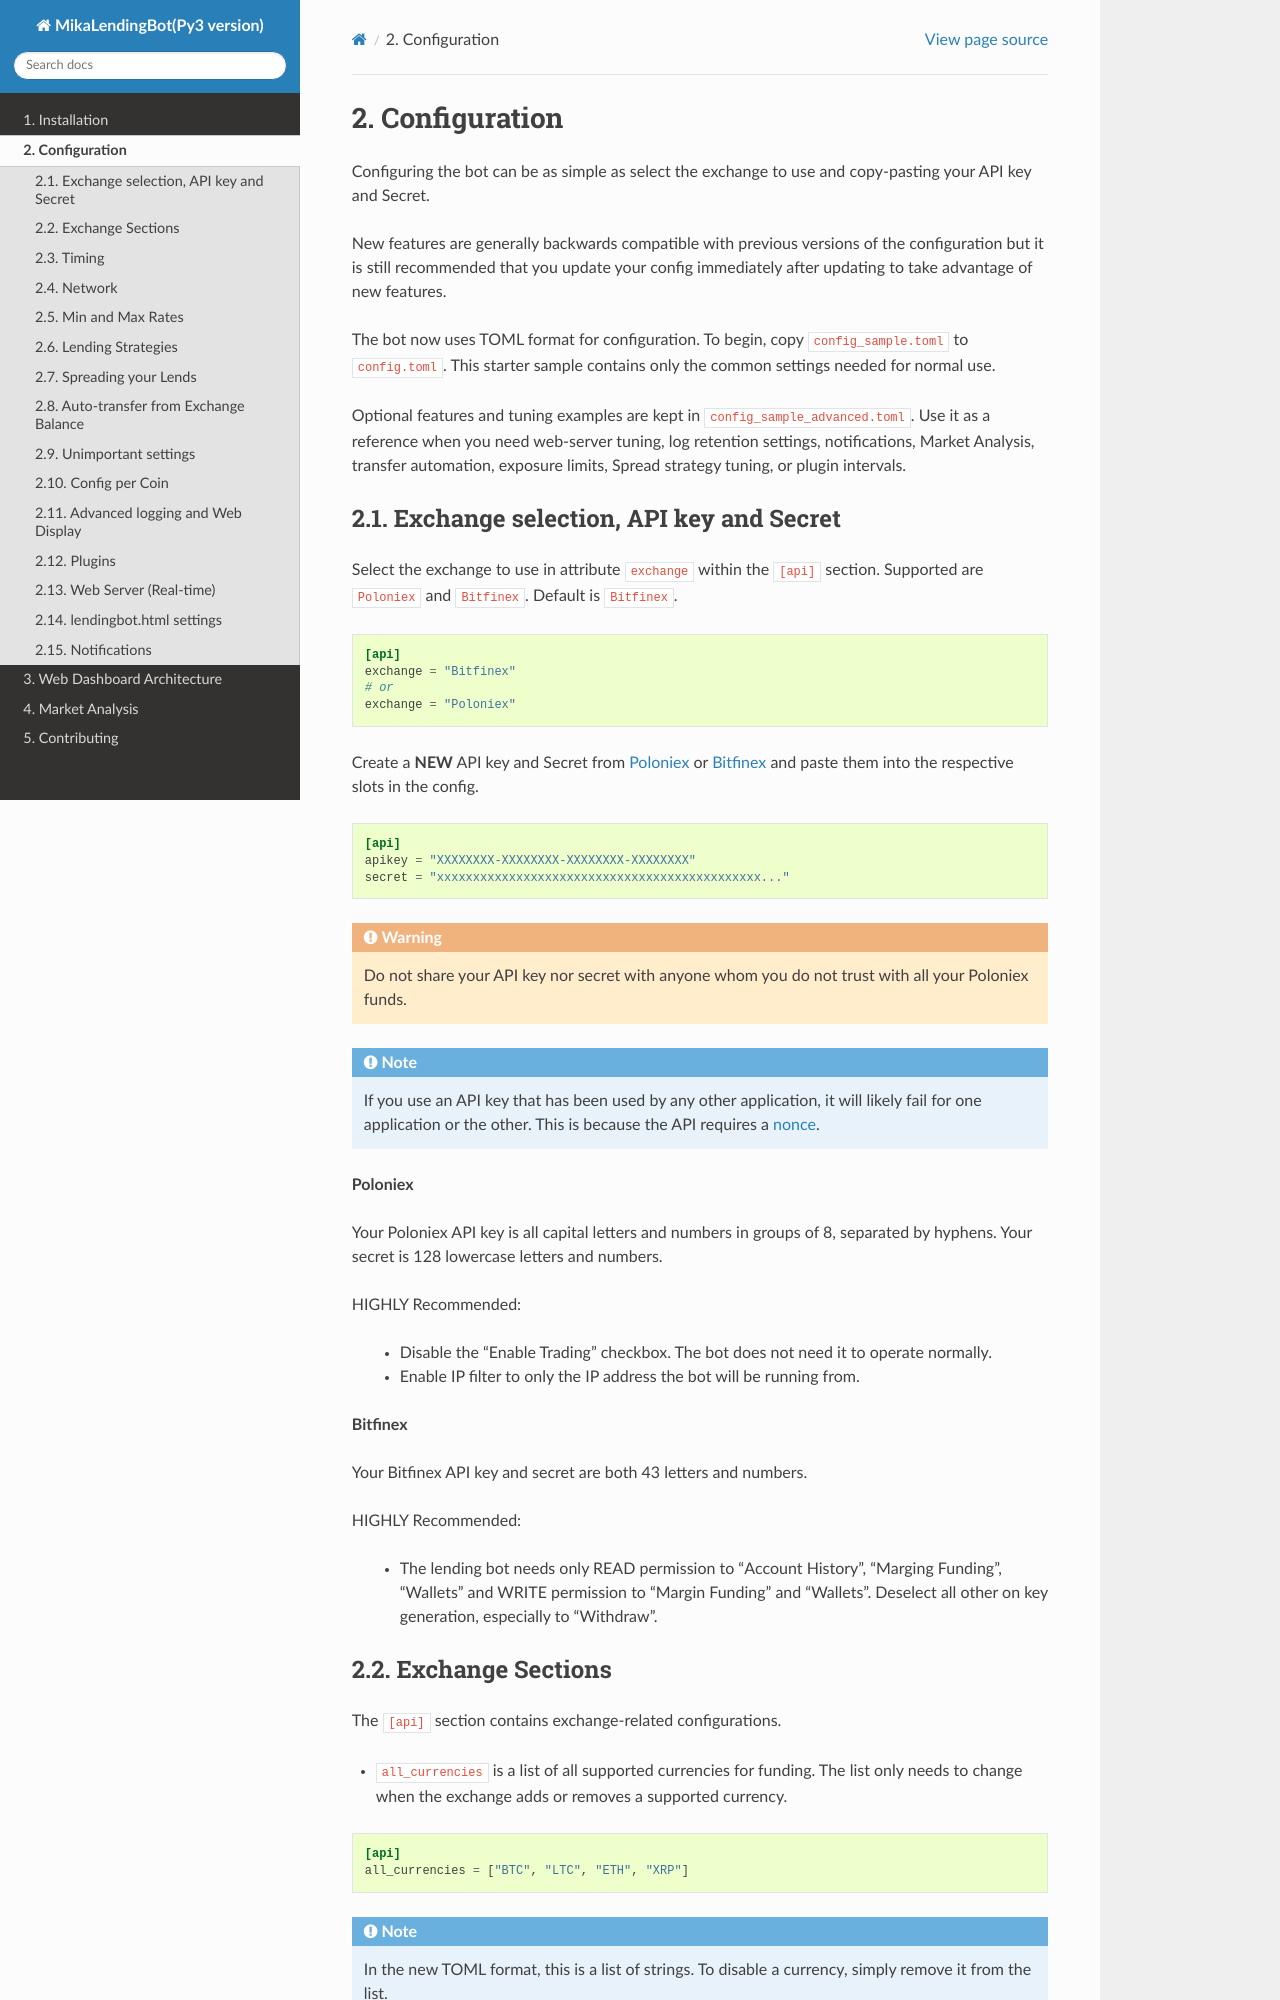

repository: Carton/MikaLendingBot · page: configuration.html · generator: sphinx

.. _configuration-section:

Configuration
=============

Configuring the bot can be as simple as select the exchange to use and copy-pasting your API key and Secret.

New features are generally backwards compatible with previous versions of the configuration but it is still recommended that you update your config immediately after updating to take advantage of new features.

The bot now uses TOML format for configuration. To begin, copy ``config_sample.toml`` to ``config.toml``. This starter sample contains only the common settings needed for normal use.

Optional features and tuning examples are kept in ``config_sample_advanced.toml``. Use it as a reference when you need web-server tuning, log retention settings, notifications, Market Analysis, transfer automation, exposure limits, Spread strategy tuning, or plugin intervals.

Exchange selection, API key and Secret
--------------------------------------

Select the exchange to use in attribute ``exchange`` within the ``[api]`` section. Supported are ``Poloniex`` and ``Bitfinex``. Default is ``Bitfinex``.

.. code-block:: toml

    [api]
    exchange = "Bitfinex"
    # or
    exchange = "Poloniex"

Create a **NEW** API key and Secret from `Poloniex <https://poloniex.com/apiKeys>`_
or `Bitfinex <https://www.bitfinex.com/api>`_ and paste them into the respective slots in the config.

.. code-block:: toml

    [api]
    apikey = "XXXXXXXX-XXXXXXXX-XXXXXXXX-XXXXXXXX"
    secret = "xxxxxxxxxxxxxxxxxxxxxxxxxxxxxxxxxxxxxxxxxxxxx..."

.. warning:: Do not share your API key nor secret with anyone whom you do not trust with all your Poloniex funds.

.. note:: If you use an API key that has been used by any other application, it will likely fail for one application or the other. This is because the API requires a `nonce <https://en.wikipedia.org/wiki/Cryptographic_nonce>`_.

**Poloniex**

Your Poloniex API key is all capital letters and numbers in groups of 8, separated by hyphens.
Your secret is 128 lowercase letters and numbers.

HIGHLY Recommended:

    - Disable the "Enable Trading" checkbox. The bot does not need it to operate normally.
    - Enable IP filter to only the IP address the bot will be running from.

**Bitfinex**

Your Bitfinex API key and secret are both 43 letters and numbers.

HIGHLY Recommended:

    - The lending bot needs only READ permission to "Account History", "Marging Funding", "Wallets"
      and WRITE permission to "Margin Funding" and "Wallets". Deselect all other on key generation,
      especially to "Withdraw".

Exchange Sections
-----------------
The ``[api]`` section contains exchange-related configurations.

- ``all_currencies`` is a list of all supported currencies for funding. The list only needs to change when the exchange adds or removes a supported currency.

.. code-block:: toml

    [api]
    all_currencies = ["BTC", "LTC", "ETH", "XRP"]

.. note:: In the new TOML format, this is a list of strings. To disable a currency, simply remove it from the list.

.. note:: Legacy currency codes are normalized at load time: on Bitfinex the API reports tether as ``UST``, but the config, dashboard and logs use ``USDt`` — writing either ``USDt`` or ``UST`` in ``all_currencies``, ``[coin.X]`` section names, ``transferable_currencies`` or ``analyse_currencies`` all resolve to the canonical ``USDt``.
